Run: headless pygame with SDL's dummy video driver; simulated clock (each Clock.tick advances the game by its frame time, no real sleeping); random seed 0; keys injected as events and as key.get_pressed() state; no mouse input.
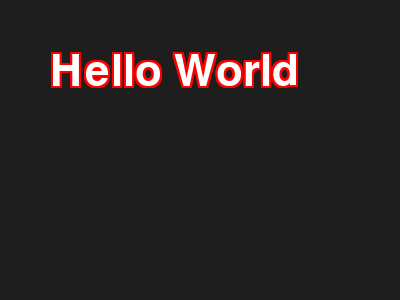
Frame 1 of 4 · flips 1–60 · no input
Frame 2 of 4 · flips 61–180 · tapped SPACE, RETURN · held RIGHT (→), D · screen unchanged from frame 1, image omitted
Frame 3 of 4 · flips 181–300 · held DOWN (↓), S · screen unchanged from frame 2, image omitted
Frame 4 of 4 · flips 301–420 · held LEFT (←), A, UP (↑), W · screen unchanged from frame 3, image omitted

The pygame program that drew these frames:

import pygame

pygame.init()
screen = pygame.display.set_mode((400, 300))
font = pygame.font.SysFont(None, 64) # Use default system font

def draw_outlined_text(screen, text, font, text_color, outline_color, x, y, outline_thickness=2):
    # Render the outline text multiple times
    outline_surface = font.render(text, True, outline_color)
    
    # Blit the outline surface in different directions
    for dx in range(-outline_thickness, outline_thickness + 1):
        for dy in range(-outline_thickness, outline_thickness + 1):
            if dx != 0 or dy != 0:
                screen.blit(outline_surface, (x + dx, y + dy))
                
    # Render the main text on top
    text_surface = font.render(text, True, text_color)
    screen.blit(text_surface, (x, y))

# Main loop example
run = True
while run:
    for event in pygame.event.get():
        if event.type == pygame.QUIT:
            run = False

    screen.fill((30, 30, 30)) # Fill screen with a dark grey color
    
    # Example usage:
    draw_outlined_text(screen, "Hello World", font, (255, 255, 255), (255, 0, 0), 50, 50)
    
    pygame.display.flip()
    
pygame.quit()
